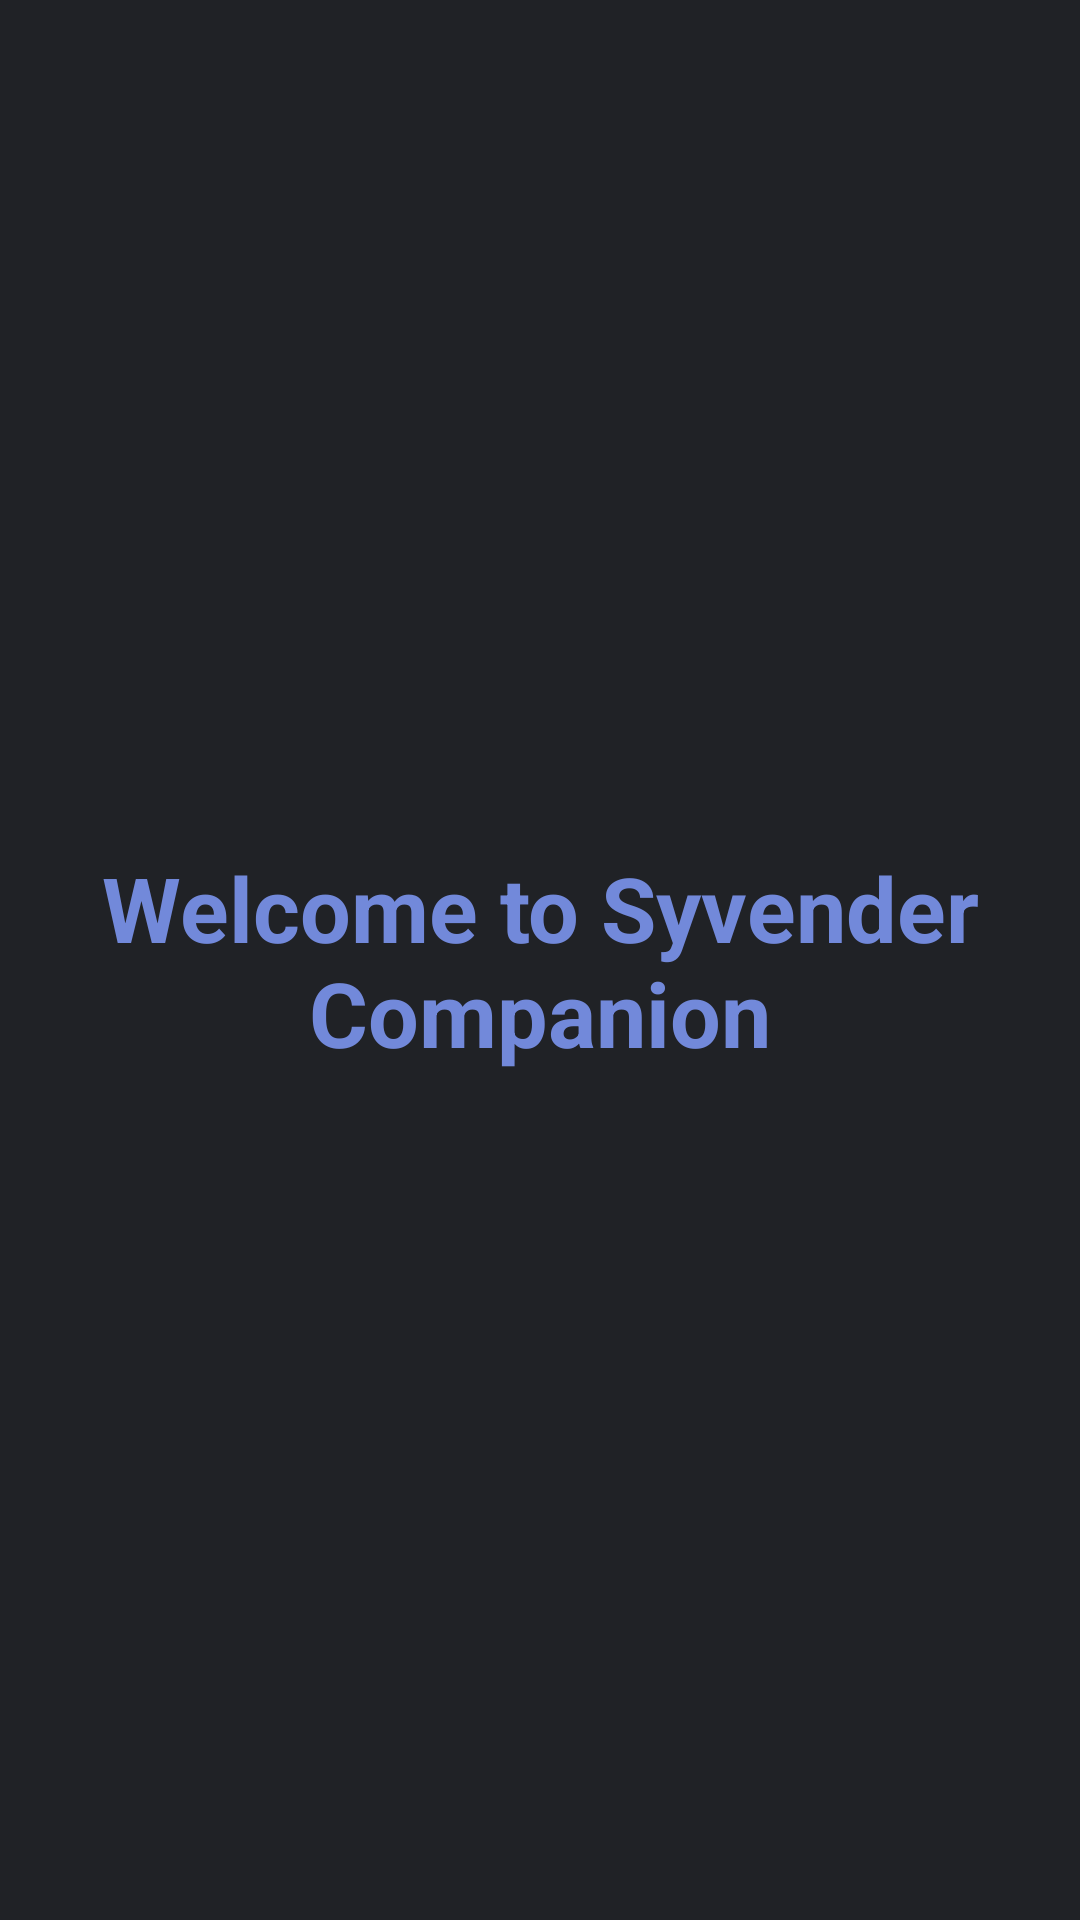

Produce the Android XML layout that renders to this screen, including the resource entries it uses.
<!-- AndroidManifest.xml: activity theme Theme.SyvenderCompanion.NoActionBar -->
<!-- res/layout/fragment_main.xml -->
<?xml version="1.0" encoding="utf-8"?>

<RelativeLayout xmlns:android="http://schemas.android.com/apk/res/android"
    android:layout_width="match_parent"
    android:layout_height="match_parent"
    android:background="@color/DiscordGrey">

    <TextView
        android:layout_width="match_parent"
        android:layout_height="wrap_content"
        android:layout_centerInParent="true"
        android:gravity="center"
        android:textStyle="bold"
        android:textColor="@color/DiscordBlueish"
        android:text="@string/titleMain"
        android:textSize="30sp"
        android:padding="10sp"
        />

</RelativeLayout>
<!-- resources referenced by this layout -->
<resources>
  <color name="DiscordBlueish">#7289DA</color>
  <color name="DiscordGrey">#202226</color>
  <string name="titleMain">Welcome to Syvender Companion</string>
  <style name="Theme.SyvenderCompanion.NoActionBar">
          <item name="windowActionBar">false</item>
          <item name="windowNoTitle">true</item>
  
      </style>
</resources>
